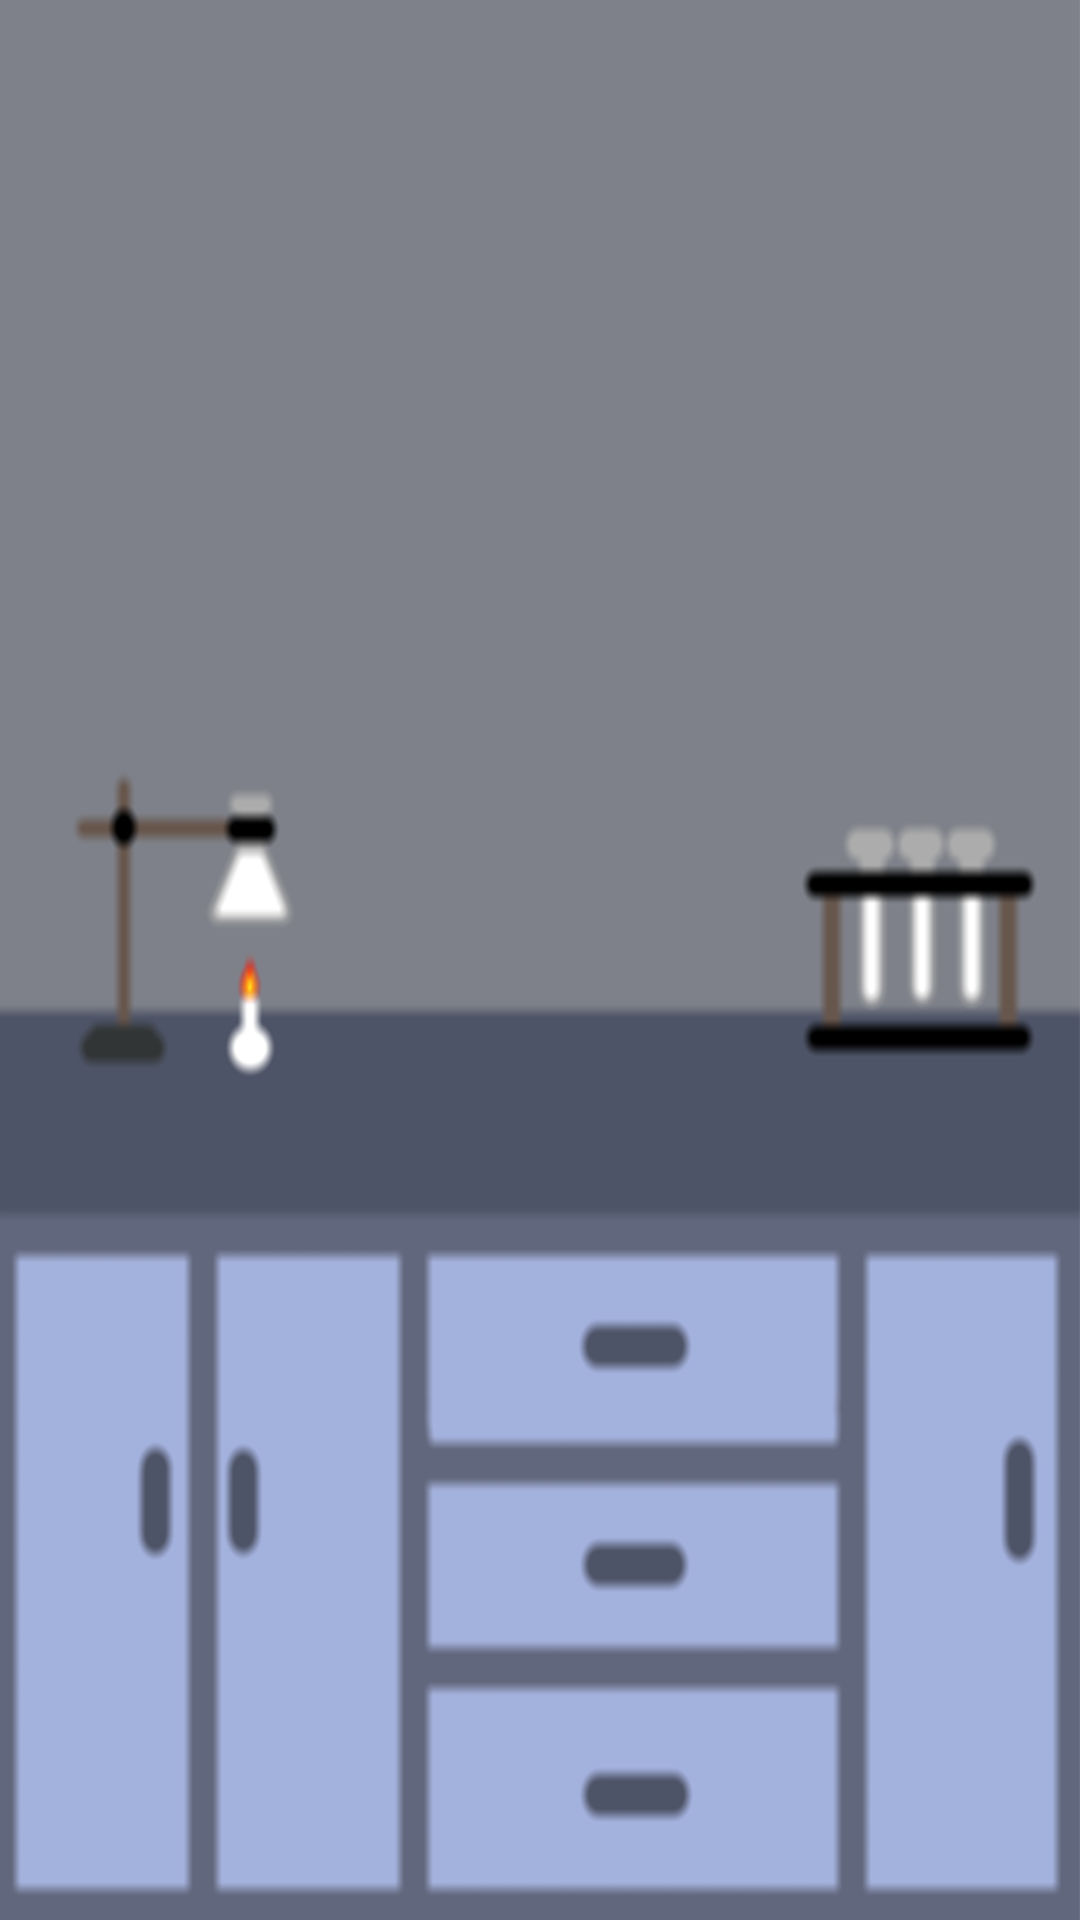

Layout XML and referenced resources for this Android screen:
<!-- AndroidManifest.xml: application theme Theme.Qualina -->
<!-- res/layout/activity_closing.xml -->
<?xml version="1.0" encoding="utf-8"?>
<android.support.constraint.ConstraintLayout xmlns:android="http://schemas.android.com/apk/res/android"
    xmlns:app="http://schemas.android.com/apk/res-auto"
    xmlns:tools="http://schemas.android.com/tools"
    android:layout_width="match_parent"
    android:layout_height="match_parent"
    android:background="@drawable/lab_general"
    android:id="@+id/clcredits"
    tools:context=".Closing">

</android.support.constraint.ConstraintLayout>
<!-- resources referenced by this layout -->
<resources>
  <!-- drawable lab_general: png bitmap (drawable-v24, 56947 bytes) -->
  <style name="Theme.Qualina" parent="Theme.AppCompat.Light.DarkActionBar">
          
          <item name="colorPrimary">@color/purple_500</item>
          <item name="colorPrimaryDark">@color/purple_700</item>
          <item name="colorAccent">@color/teal_200</item>
          
      </style>
  <color name="purple_500">#494848</color>
  <color name="purple_700">#FF3700B3</color>
  <color name="teal_200">#FF03DAC5</color>
</resources>
